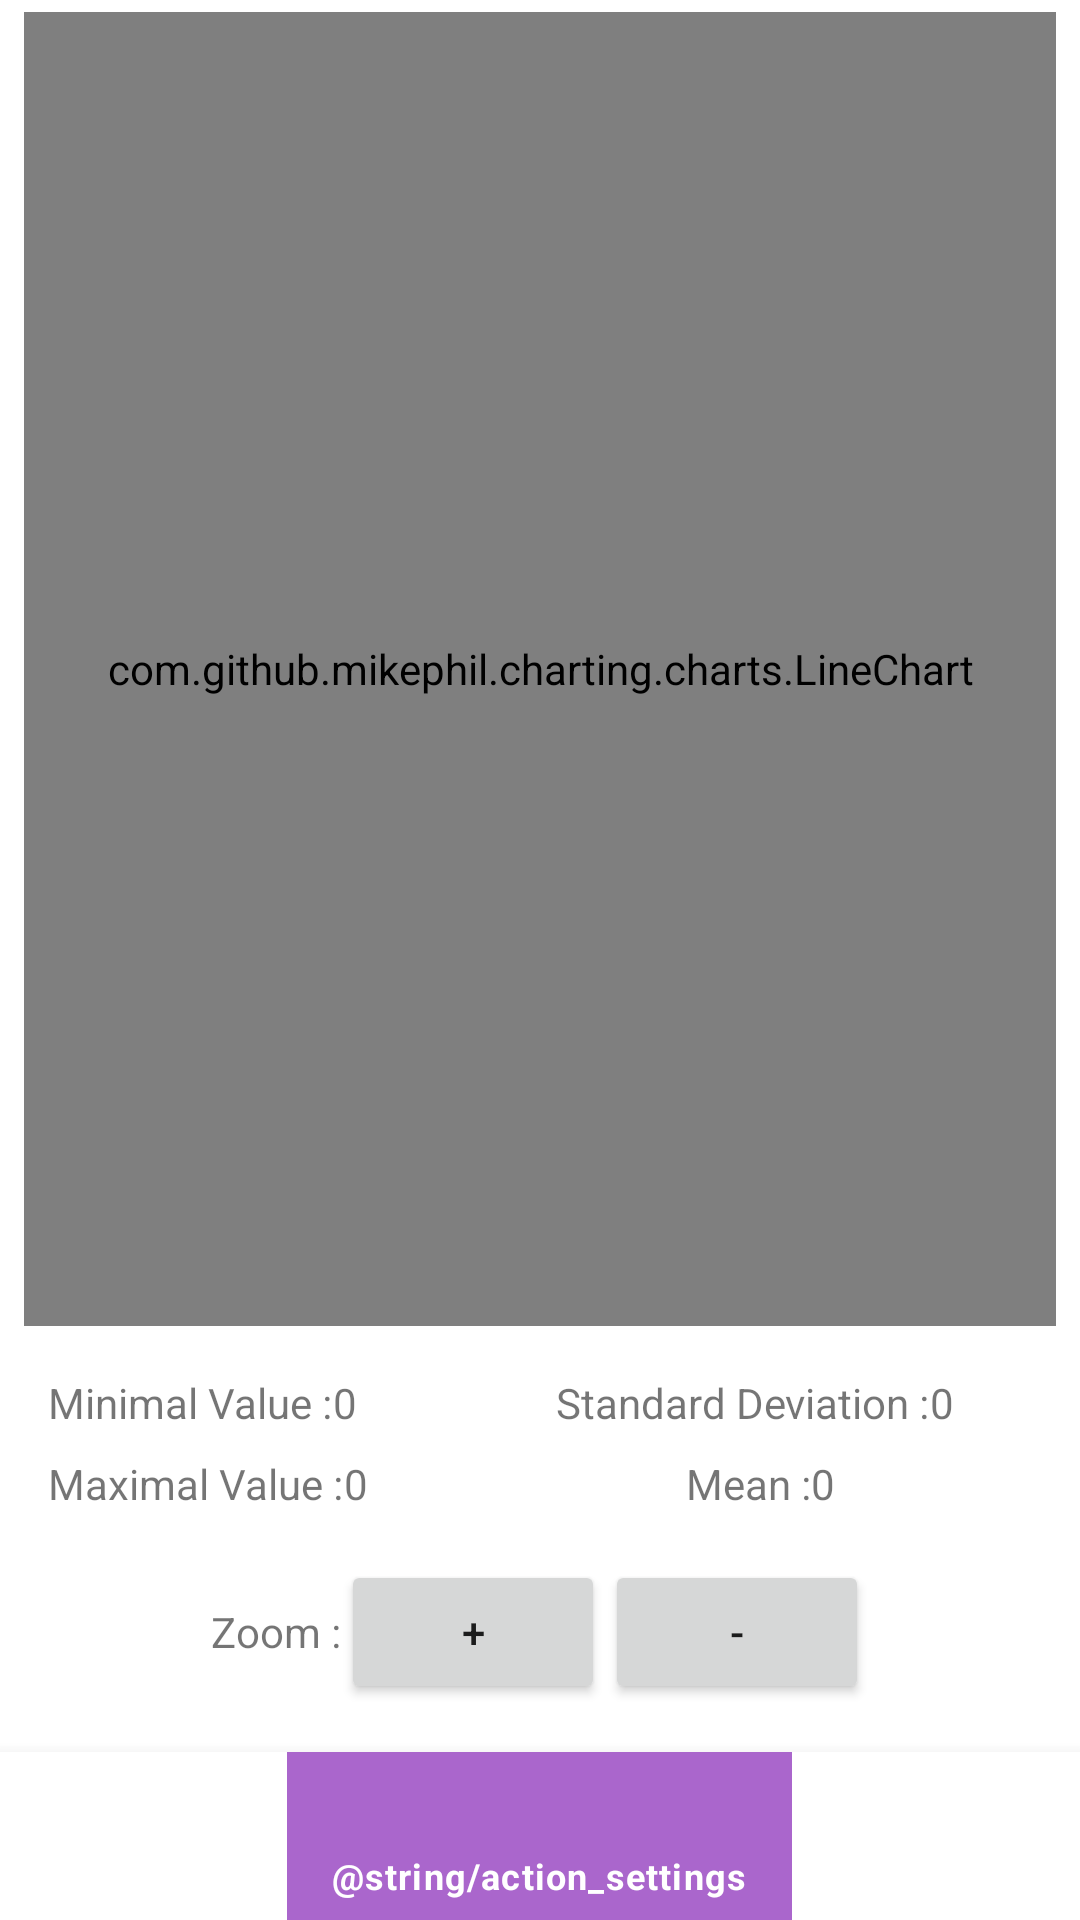

Layout XML and referenced resources for this Android screen:
<!-- AndroidManifest.xml: application theme Theme.MyApplication -->
<!-- res/layout/activity_curve.xml -->
<?xml version="1.0" encoding="utf-8"?>
<androidx.constraintlayout.widget.ConstraintLayout xmlns:android="http://schemas.android.com/apk/res/android"
        xmlns:app="http://schemas.android.com/apk/res-auto"
        xmlns:tools="http://schemas.android.com/tools"
        android:layout_width="match_parent"
        android:layout_height="match_parent">

    <com.github.mikephil.charting.charts.LineChart
            android:id="@+id/chart"
            android:layout_width="0dp"
            android:layout_height="0dp"
            app:layout_constraintTop_toTopOf="parent"
            app:layout_constraintStart_toStartOf="parent"
            app:layout_constraintEnd_toEndOf="parent"
            android:layout_marginTop="4dp"
            android:layout_marginLeft="8dp"
            android:layout_marginStart="8dp"
            android:layout_marginRight="8dp"
            android:layout_marginEnd="8dp"
            app:layout_constraintHorizontal_bias="0.0"
            app:layout_constraintBottom_toTopOf="@+id/statPanel" />

    <androidx.constraintlayout.widget.ConstraintLayout
            android:id="@+id/statPanel"
            android:layout_width="0dp"
            android:layout_height="wrap_content"
            android:layout_marginTop="8dp"
            app:layout_constraintTop_toBottomOf="@+id/chart"
            app:layout_constraintBottom_toTopOf="@+id/bottom_navigation"
            app:layout_constraintEnd_toEndOf="parent"
            app:layout_constraintStart_toStartOf="parent"
            app:layout_constraintHorizontal_bias="0.0"
            app:layout_constraintVertical_bias="1.0"
            android:layout_marginLeft="8dp"
            android:layout_marginStart="8dp"
            android:layout_marginRight="8dp"
            android:layout_marginEnd="8dp"
            android:layout_marginBottom="8dp">

        <TableLayout
                android:layout_width="wrap_content"
                android:layout_height="wrap_content"
                app:layout_constraintStart_toStartOf="parent"
                app:layout_constraintTop_toTopOf="parent"
                android:id="@+id/tblMinValue"
                android:layout_marginLeft="8dp"
                android:layout_marginStart="8dp"
                android:layout_marginTop="8dp">

            <TableRow
                    android:layout_width="match_parent"
                    android:layout_height="match_parent"
                    tools:ignore="UselessParent">

                <TextView
                        android:text="@string/txtMinValue"
                        android:layout_width="match_parent"
                        android:layout_height="match_parent" />

                <TextView
                        android:text="@string/txtMinValueInit"
                        android:layout_width="match_parent"
                        android:layout_height="match_parent"
                        android:id="@+id/txtMinValue" />
            </TableRow>
        </TableLayout>

        <TableLayout
                android:layout_width="wrap_content"
                android:layout_height="wrap_content"
                app:layout_constraintStart_toStartOf="parent"
                android:layout_marginTop="8dp"
                app:layout_constraintTop_toBottomOf="@+id/tblMinValue"
                android:layout_marginLeft="8dp"
                android:layout_marginStart="8dp"
                android:id="@+id/tlbMaxValue">

            <TableRow
                    android:layout_width="match_parent"
                    android:layout_height="match_parent"
                    tools:ignore="UselessParent">

                <TextView
                        android:text="@string/txtMaxValue"
                        android:layout_width="match_parent"
                        android:layout_height="match_parent" />

                <TextView
                        android:text="@string/txtMaxValueInit"
                        android:layout_width="match_parent"
                        android:layout_height="match_parent"
                        android:id="@+id/txtMaxValue" />
            </TableRow>
        </TableLayout>

        <TableLayout
                android:layout_width="wrap_content"
                android:layout_height="wrap_content"
                android:id="@+id/tlbDeviation"
                app:layout_constraintTop_toTopOf="@+id/tblMinValue"
                app:layout_constraintStart_toEndOf="@+id/tblMinValue"
                android:layout_marginLeft="32dp"
                android:layout_marginStart="32dp"
                app:layout_constraintEnd_toEndOf="parent">

            <TableRow
                    android:layout_width="match_parent"
                    android:layout_height="match_parent"
                    tools:ignore="UselessParent">

                <TextView
                        android:text="@string/txtDeviation"
                        android:layout_width="match_parent"
                        android:layout_height="match_parent" />

                <TextView
                        android:text="@string/txtDeviationInit"
                        android:layout_width="match_parent"
                        android:layout_height="match_parent"
                        android:id="@+id/txtDeviation" />
            </TableRow>
        </TableLayout>

        <TableLayout
                android:layout_width="wrap_content"
                android:layout_height="wrap_content"
                app:layout_constraintTop_toTopOf="@+id/tlbMaxValue"
                android:id="@+id/tblMean"
                app:layout_constraintStart_toEndOf="@+id/tlbMaxValue"
                android:layout_marginLeft="32dp"
                android:layout_marginStart="32dp"
                app:layout_constraintEnd_toEndOf="parent">

            <TableRow
                    android:layout_width="match_parent"
                    android:layout_height="match_parent"
                    tools:ignore="UselessParent">

                <TextView
                        android:text="@string/txtMean"
                        android:layout_width="match_parent"
                        android:layout_height="match_parent" />

                <TextView
                        android:text="@string/txtMeanInit"
                        android:layout_width="match_parent"
                        android:layout_height="match_parent"
                        android:id="@+id/txtMean" />
            </TableRow>
        </TableLayout>

        <TableLayout
                android:layout_width="wrap_content"
                android:layout_height="wrap_content"
                app:layout_constraintStart_toStartOf="parent"
                android:id="@+id/tblZoom"
                app:layout_constraintTop_toBottomOf="@+id/tlbMaxValue"
                android:layout_marginTop="16dp"
                app:layout_constraintEnd_toEndOf="parent"
                app:layout_constraintBottom_toBottomOf="parent"
                android:layout_marginBottom="8dp">

            <TableRow
                    android:layout_width="match_parent"
                    android:layout_height="match_parent"
                    tools:ignore="UselessParent">

                <TextView
                        android:text="@string/txtZoom"
                        android:layout_width="wrap_content"
                        android:layout_height="wrap_content"
                        android:id="@+id/txtZoom" />

                <Button
                        android:text="@string/btnZoomAdd"
                        android:layout_width="wrap_content"
                        android:layout_height="wrap_content"
                        android:id="@+id/btnZoomAdd"
                        tools:layout_editor_absoluteY="167dp"
                        tools:layout_editor_absoluteX="112dp" />

                <Button
                        android:text="@string/btnZoomLess"
                        android:layout_width="wrap_content"
                        android:layout_height="wrap_content"
                        android:id="@+id/btnZoomLess"
                        tools:layout_editor_absoluteY="167dp"
                        tools:layout_editor_absoluteX="112dp" />

            </TableRow>
        </TableLayout>


    </androidx.constraintlayout.widget.ConstraintLayout>

    <com.google.android.material.bottomnavigation.BottomNavigationView
            android:id="@+id/bottom_navigation"
            android:layout_width="match_parent"
            android:layout_height="wrap_content"
            android:layout_alignParentBottom="true"
            app:menu="@menu/menu_main"
            app:itemBackground="@android:color/holo_purple"
            app:itemIconTint="@android:color/white"
            app:itemTextColor="@android:color/white"
            app:layout_constraintBottom_toBottomOf="parent"
            app:layout_constraintEnd_toEndOf="parent"
            app:layout_constraintStart_toStartOf="parent" />

</androidx.constraintlayout.widget.ConstraintLayout>
<!-- resources referenced by this layout -->
<resources>
  <string name="btnZoomAdd">+</string>
  <string name="btnZoomLess">-</string>
  <string name="txtDeviation">Standard Deviation :</string>
  <string name="txtDeviationInit">0</string>
  <string name="txtMaxValue">Maximal Value :</string>
  <string name="txtMaxValueInit">0</string>
  <string name="txtMean">Mean :</string>
  <string name="txtMeanInit">0</string>
  <string name="txtMinValue">Minimal Value :</string>
  <string name="txtMinValueInit">0</string>
  <string name="txtZoom">Zoom :</string>
  <style name="Theme.MyApplication" parent="Theme.MaterialComponents.DayNight.DarkActionBar">
          
          <item name="colorPrimary">@color/purple_500</item>
          <item name="colorPrimaryVariant">@color/purple_700</item>
          <item name="colorOnPrimary">@color/white</item>
          
          <item name="colorSecondary">@color/teal_200</item>
          <item name="colorSecondaryVariant">@color/teal_700</item>
          <item name="colorOnSecondary">@color/black</item>
          
          <item name="android:statusBarColor" tools:targetApi="l">?attr/colorPrimaryVariant</item>
          
      </style>
  <color name="purple_500">#FF6200EE</color>
  <color name="purple_700">#FF3700B3</color>//purple_700
  <color name="white">#FFFFFFFF</color>
  <color name="teal_200">#FF03DAC5</color>
  <color name="teal_700">#FF018786</color>//teal_700
  <color name="black">#FF000000</color>
      //black
</resources>
